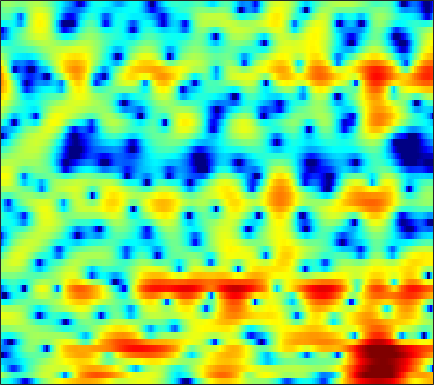

The table this chart was drawn from, first rows:
-3.1238, -3.2435, -3.5468, -4.0292, -4.5223, -5.3652, -6.4596, -7.457, -9.1183, -11.285, -14.012, -15.762, -15.155, -11.875, -9.5028, -6.8389, -4.7073, -3.3946, -1.9194, -0.68797, 0.34805, 1.0243, 1.8041, 2.4745
1.8, 0.9981, -0.07856, -1.098, -1.788, -2.53, -3.012, -3.189, -3.19, -2.977, -2.602, -2.238, -1.658, -1.004, -0.4736, 0.2512, 0.964, 1.464, 2.047, 2.509, 2.81, 2.915, 2.868, 2.557
-3.34, -4.663, -6.66, -8.941, -10.77, -12.77, -13.01, -11.87, -9.805, -7.783, -6.034, -4.883, -3.531, -2.354, -1.566, -0.6332, 0.1838, 0.7289, 1.368, 1.901, 2.332, 2.587, 2.828, 2.968
-6.327, -6.838, -7.32, -7.563, -7.591, -7.436, -7.057, -6.677, -6.067, -5.393, -4.679, -4.13, -3.399, -2.696, -2.191, -1.565, -0.9901, -0.5811, -0.07018, 0.4193, 0.8951, 1.243, 1.698, 2.145
-19.16, -18.95, -15.1, -11.9, -10.12, -8.242, -6.733, -5.769, -4.648, -3.706, -2.909, -2.396, -1.855, -1.466, -1.278, -1.179, -1.217, -1.311, -1.471, -1.568, -1.469, -1.198, -0.5362, 0.4024
-9.114, -9.62, -9.682, -9.157, -8.517, -7.412, -6.102, -5.058, -3.665, -2.409, -1.335, -0.6786, -0.05477, 0.275, 0.3157, 0.05588, -0.613, -1.454, -3.208, -6.142, -11.55, -17.62, -10.44, -4.451
-7.737, -9.352, -12.35, -17.51, -25.59, -20.37, -12.64, -9.288, -6.15, -3.904, -2.25, -1.284, -0.3198, 0.3256, 0.6421, 0.8705, 0.9037, 0.8097, 0.5643, 0.2927, 0.1444, 0.1868, 0.4842, 1.032
-3.584, -3.887, -4.29, -4.519, -4.499, -4.207, -3.633, -3.055, -2.207, -1.361, -0.6035, -0.1182, 0.4165, 0.822, 1.055, 1.256, 1.346, 1.364, 1.337, 1.291, 1.249, 1.217, 1.192, 1.18
-0.16, 0.03365, 0.2293, 0.3834, 0.486, 0.6397, 0.8023, 0.9185, 1.051, 1.151, 1.219, 1.23, 1.201, 1.116, 1.008, 0.826, 0.6178, 0.4681, 0.288, 0.1184, -0.08095, -0.249, -0.5294, -0.8693
2.516, 2.713, 2.898, 2.992, 3.007, 2.971, 2.883, 2.769, 2.546, 2.223, 1.804, 1.409, 0.7692, 0.01642, -0.6113, -1.476, -2.276, -2.751, -3.124, -3.226, -3.143, -3.044, -2.979, -3.127
3.8, 3.781, 3.733, 3.66, 3.578, 3.423, 3.203, 2.987, 2.623, 2.119, 1.436, 0.7648, -0.3633, -1.875, -3.328, -5.918, -9.803, -14.21, -17.94, -12.13, -8.111, -6.157, -4.407, -3.379
2.157, 1.864, 1.575, 1.43, 1.406, 1.404, 1.383, 1.33, 1.21, 0.9712, 0.5848, 0.2037, -0.4844, -1.379, -2.192, -3.427, -4.673, -5.358, -5.622, -5.074, -4.01, -3.087, -1.981, -1.101
-3.744, -4.526, -4.85, -4.439, -3.865, -3.014, -2.253, -1.796, -1.381, -1.097, -0.9183, -0.8166, -0.7362, -0.6964, -0.6827, -0.658, -0.5566, -0.4906, -0.4093, -0.2543, 0.04184, 0.2717, 0.5243, 0.7947
-13.55, -20.88, -20.52, -11.65, -8.543, -6.109, -4.673, -4.058, -3.712, -3.595, -3.45, -3.104, -2.283, -1.155, -0.3172, 0.7031, 1.502, 1.954, 2.35, 2.566, 2.507, 2.254, 1.703, 0.9702
-10.81, -8.89, -6.975, -5.452, -4.484, -3.575, -3.376, -3.759, -5.196, -8.424, -16.64, -23.8, -9.135, -3.788, -1.256, 1.073, 2.551, 3.303, 4, 4.253, 4.014, 3.547, 2.518, 0.6838
-4.778, -4.284, -3.461, -2.82, -2.526, -2.274, -2.288, -2.521, -3.038, -3.686, -4.078, -4.022, -3.408, -2.36, -1.533, -0.5307, 0.3179, 0.84, 1.312, 1.547, 1.655, 1.638, 1.437, 1.112
-0.1706, -0.2018, -0.1957, -0.1184, -0.05957, -0.06774, -0.146, -0.2546, -0.4653, -0.7069, -0.9509, -1.144, -1.359, -1.528, -1.634, -1.773, -1.813, -1.775, -1.671, -1.429, -1.035, -0.7247, -0.3386, 0.1042
1.598, 1.714, 1.841, 1.968, 2.051, 2.082, 2.013, 1.908, 1.657, 1.278, 0.7319, 0.2162, -0.6487, -1.758, -2.741, -4.286, -5.946, -7.007, -7.444, -6.566, -5.124, -4.079, -2.828, -1.762
1.065, 1.543, 2.15, 2.647, 2.932, 3.221, 3.369, 3.367, 3.209, 2.846, 2.259, 1.643, 0.5306, -1.016, -2.54, -5.244, -9.293, -13.45, -16.25, -11.19, -7.657, -6.008, -4.477, -3.575
-1.817, -0.769, 0.4598, 1.482, 2.101, 2.775, 3.265, 3.5, 3.643, 3.583, 3.314, 2.966, 2.31, 1.444, 0.6623, -0.4773, -1.605, -2.365, -3.067, -3.387, -3.622, -3.802, -4.266, -5.233
-5.584, -4.165, -2.513, -1.078, -0.118, 0.9567, 1.801, 2.307, 2.806, 3.115, 3.24, 3.225, 3.076, 2.793, 2.503, 2.038, 1.515, 1.085, 0.4918, -0.1913, -0.9919, -1.705, -2.989, -4.674
-10.38, -8.442, -6.066, -4.072, -2.787, -1.347, -0.2124, 0.4846, 1.228, 1.791, 2.199, 2.424, 2.614, 2.699, 2.699, 2.611, 2.435, 2.25, 1.903, 1.443, 0.8799, 0.3389, -0.4836, -1.392
-13.85, -10.76, -7.846, -5.638, -4.353, -3.01, -1.934, -1.286, -0.5786, 0.004232, 0.5044, 0.8492, 1.268, 1.647, 1.907, 2.19, 2.391, 2.48, 2.487, 2.393, 2.163, 1.916, 1.509, 0.9745
-7.444, -6.721, -5.724, -4.84, -4.284, -3.721, -3.325, -3.13, -2.942, -2.752, -2.436, -2.077, -1.401, -0.5631, 0.0909, 0.9395, 1.677, 2.12, 2.584, 2.862, 2.966, 2.956, 2.784, 2.481
-3.74, -3.849, -3.899, -4.011, -4.147, -4.406, -4.946, -5.567, -6.723, -8.25, -9.523, -9.39, -7.357, -4.662, -2.844, -0.8427, 0.7054, 1.602, 2.526, 3.123, 3.475, 3.583, 3.532, 3.334
-2.714, -3.286, -3.985, -4.55, -4.9, -5.324, -5.872, -6.493, -7.895, -10.23, -13.26, -13.62, -9.577, -5.546, -3.21, -0.8238, 0.9269, 1.937, 2.902, 3.533, 3.876, 3.931, 3.816, 3.462
-3.883, -5.458, -7.807, -9.259, -9.085, -7.791, -6.282, -5.413, -4.604, -4.022, -3.433, -2.86, -1.834, -0.6038, 0.3276, 1.495, 2.495, 3.092, 3.675, 4.046, 4.148, 4.075, 3.73, 3.036
-4.199, -6.262, -10.15, -13.87, -12.33, -8.164, -5.186, -3.65, -2.129, -1.027, -0.198, 0.3387, 0.9676, 1.513, 1.909, 2.333, 2.686, 2.89, 3.113, 3.241, 3.254, 3.187, 2.874, 2.319
-1.559, -1.781, -2.127, -2.274, -2.162, -1.752, -1.156, -0.7202, -0.21, 0.1821, 0.4657, 0.6186, 0.7371, 0.7353, 0.6531, 0.4356, 0.1175, -0.1492, -0.376, -0.372, -0.04515, 0.3048, 0.7405, 1.093
0.9353, 1.31, 1.564, 1.602, 1.537, 1.341, 1.009, 0.7174, 0.234, -0.2724, -0.6948, -0.9499, -1.204, -1.48, -1.887, -2.754, -4.31, -6.036, -9.211, -10.59, -7.374, -4.843, -2.18, -0.4501
3.376, 3.652, 3.761, 3.575, 3.235, 2.486, 1.343, 0.1747, -1.831, -4.302, -6.568, -7.065, -6.02, -4.665, -4.019, -3.902, -4.646, -5.762, -7.52, -8.058, -6.08, -4.245, -2.053, -0.5666
4.394, 4.505, 4.454, 4.143, 3.705, 2.807, 1.47, 0.07934, -2.428, -5.951, -10.09, -10.73, -7.558, -4.787, -3.395, -2.293, -1.743, -1.581, -1.435, -1.31, -1.067, -0.8473, -0.605, -0.4907
3.28, 3.424, 3.47, 3.335, 3.1, 2.617, 1.94, 1.326, 0.4103, -0.4598, -1.088, -1.3, -1.22, -0.8755, -0.5699, -0.2071, 0.03619, 0.128, 0.1039, -0.03644, -0.3405, -0.6402, -1.259, -2.086
1.318, 1.599, 1.864, 2.013, 2.053, 2.017, 1.892, 1.765, 1.565, 1.369, 1.214, 1.145, 1.102, 1.109, 1.107, 1.085, 0.986, 0.8552, 0.5584, 0.1332, -0.4755, -1.069, -2.055, -3.35
-0.6869, -0.2961, 0.1534, 0.5417, 0.8001, 1.095, 1.342, 1.492, 1.666, 1.801, 1.907, 1.968, 2.021, 2.032, 2.01, 1.912, 1.727, 1.513, 1.132, 0.5884, -0.1099, -0.7743, -1.827, -3.115
-2.918, -2.543, -1.986, -1.387, -0.926, -0.3175, 0.2648, 0.6638, 1.145, 1.564, 1.915, 2.128, 2.349, 2.487, 2.539, 2.525, 2.412, 2.25, 1.92, 1.443, 0.801, 0.2206, -0.7475, -1.888
-6.667, -6.422, -5.611, -4.5, -3.61, -2.471, -1.446, -0.7437, 0.07595, 0.7859, 1.388, 1.773, 2.195, 2.52, 2.691, 2.838, 2.88, 2.846, 2.683, 2.402, 1.965, 1.528, 0.7904, -0.1678
-18.6, -17.55, -12.24, -8.678, -6.868, -5.03, -3.616, -2.695, -1.591, -0.6198, 0.2212, 0.7645, 1.371, 1.855, 2.146, 2.461, 2.704, 2.847, 2.983, 3.022, 2.944, 2.763, 2.379, 1.765
-9.554, -9.948, -9.276, -8.353, -7.869, -7.367, -6.648, -5.855, -4.46, -3.021, -1.803, -1.091, -0.4199, 0.001861, 0.2435, 0.5442, 0.9583, 1.353, 1.995, 2.625, 3.158, 3.452, 3.613, 3.54
-2.299, -3.243, -4.676, -6.675, -8.855, -13.86, -21.51, -15.52, -9.298, -5.997, -4.16, -3.433, -3.207, -3.712, -4.442, -5.53, -5.527, -4.344, -2.026, 0.1509, 1.869, 2.873, 3.801, 4.364
0.7098, -0.1311, -1.487, -3.153, -4.561, -6.394, -7.426, -7.31, -6.281, -5.239, -4.623, -4.58, -5.121, -6.53, -8.473, -12.71, -15.63, -11.27, -6.064, -2.59, -0.2117, 1.139, 2.468, 3.369
2.38, 1.837, 0.9568, 0.003937, -0.701, -1.608, -2.328, -2.747, -3.155, -3.454, -3.763, -4.056, -4.537, -5.086, -5.493, -5.782, -5.557, -4.962, -3.785, -2.403, -1.075, -0.2083, 0.8145, 1.616
4.072, 3.626, 2.915, 2.093, 1.423, 0.5075, -0.4241, -1.08, -1.939, -2.711, -3.391, -3.803, -4.236, -4.524, -4.572, -4.487, -4.183, -3.811, -3.2, -2.49, -1.743, -1.242, -0.6095, -0.04754
6.144, 5.632, 4.809, 3.818, 2.962, 1.744, 0.4113, -0.6431, -2.058, -3.469, -4.719, -5.465, -6.069, -6.212, -6.052, -5.618, -5.037, -4.59, -3.966, -3.411, -2.912, -2.541, -2.191, -1.91
8.11, 7.443, 6.338, 5.021, 3.908, 2.216, 0.3237, -1.286, -3.673, -6.459, -9.647, -11.98, -13.59, -12.22, -10.75, -8.869, -7.463, -6.693, -5.906, -5.372, -5.014, -4.753, -4.51, -4.464
9.077, 8.172, 6.72, 5.014, 3.609, 1.542, -0.7198, -2.549, -5.303, -8.558, -12.66, -16.44, -19.16, -16.24, -13.81, -11.52, -10.06, -9.341, -9.012, -9.071, -9.303, -9.419, -8.667, -7.571
8.897, 7.66, 5.688, 3.359, 1.421, -1.246, -3.705, -5.304, -7.086, -8.707, -10.32, -11.52, -12.88, -13.4, -13.22, -12.44, -11.41, -10.88, -10.97, -12.51, -17.07, -28.29, -17.11, -9.568
7.055, 5.58, 3.088, -0.1755, -3.347, -9.19, -17.36, -16.83, -12.82, -11.39, -11.68, -12.82, -15.82, -21.93, -27.32, -18.23, -13.11, -10.93, -9.079, -8.176, -7.606, -6.984, -5.472, -3.371
4.188, 2.948, 0.9499, -1.504, -3.664, -6.729, -9.197, -10, -9.836, -9.527, -9.676, -10.2, -11.15, -11.98, -11.98, -10.79, -8.904, -7.5, -5.817, -4.443, -3.222, -2.336, -1.141, 0.0688
1.679, 0.9248, -0.1811, -1.372, -2.278, -3.376, -4.279, -4.764, -5.22, -5.476, -5.631, -5.693, -5.71, -5.589, -5.335, -4.798, -4.056, -3.422, -2.553, -1.683, -0.8394, -0.2596, 0.514, 1.267
-0.8144, -1.189, -1.665, -2.069, -2.322, -2.594, -2.79, -2.872, -2.906, -2.86, -2.743, -2.601, -2.375, -2.082, -1.814, -1.405, -0.9472, -0.5887, -0.1126, 0.3516, 0.7697, 1.051, 1.379, 1.657
-4.236, -4.393, -4.31, -3.975, -3.629, -3.149, -2.665, -2.327, -1.873, -1.436, -0.9993, -0.6758, -0.2299, 0.2188, 0.5378, 0.9441, 1.304, 1.535, 1.785, 1.943, 2, 1.989, 1.867, 1.64
-11.44, -11.63, -9.718, -7.399, -5.956, -4.424, -3.26, -2.555, -1.749, -1.007, -0.2858, 0.2493, 0.96, 1.628, 2.081, 2.604, 2.999, 3.2, 3.32, 3.256, 3.003, 2.674, 2.057, 1.23
-15.05, -15.35, -11.37, -8.097, -6.409, -4.905, -3.984, -3.487, -2.933, -2.239, -1.289, -0.4305, 0.7674, 1.906, 2.666, 3.482, 4.059, 4.321, 4.426, 4.25, 3.771, 3.183, 2.098, 0.6165
-4.849, -4.853, -4.578, -4.212, -4.039, -4.219, -4.995, -6.041, -7.853, -8.671, -6.476, -4.033, -1.149, 1.081, 2.365, 3.625, 4.455, 4.819, 4.989, 4.803, 4.245, 3.589, 2.335, 0.6119
-1.807, -1.646, -1.586, -1.726, -2.057, -2.874, -4.299, -5.942, -9.014, -11.21, -8.116, -4.98, -1.725, 0.6111, 1.909, 3.192, 4.014, 4.372, 4.534, 4.349, 3.839, 3.245, 2.16, 0.7289
-1.049, -0.669, -0.4039, -0.3991, -0.5588, -0.9283, -1.444, -1.843, -2.245, -2.251, -1.731, -1.072, -0.02431, 1.016, 1.694, 2.424, 2.909, 3.107, 3.139, 2.918, 2.457, 1.943, 1.082, 0.009975
0.03469, 0.4605, 0.7816, 0.8487, 0.7897, 0.5826, 0.305, 0.1032, -0.07888, -0.107, 0.04156, 0.2534, 0.6436, 1.074, 1.378, 1.679, 1.855, 1.881, 1.764, 1.472, 0.9935, 0.5273, -0.2334, -1.105
